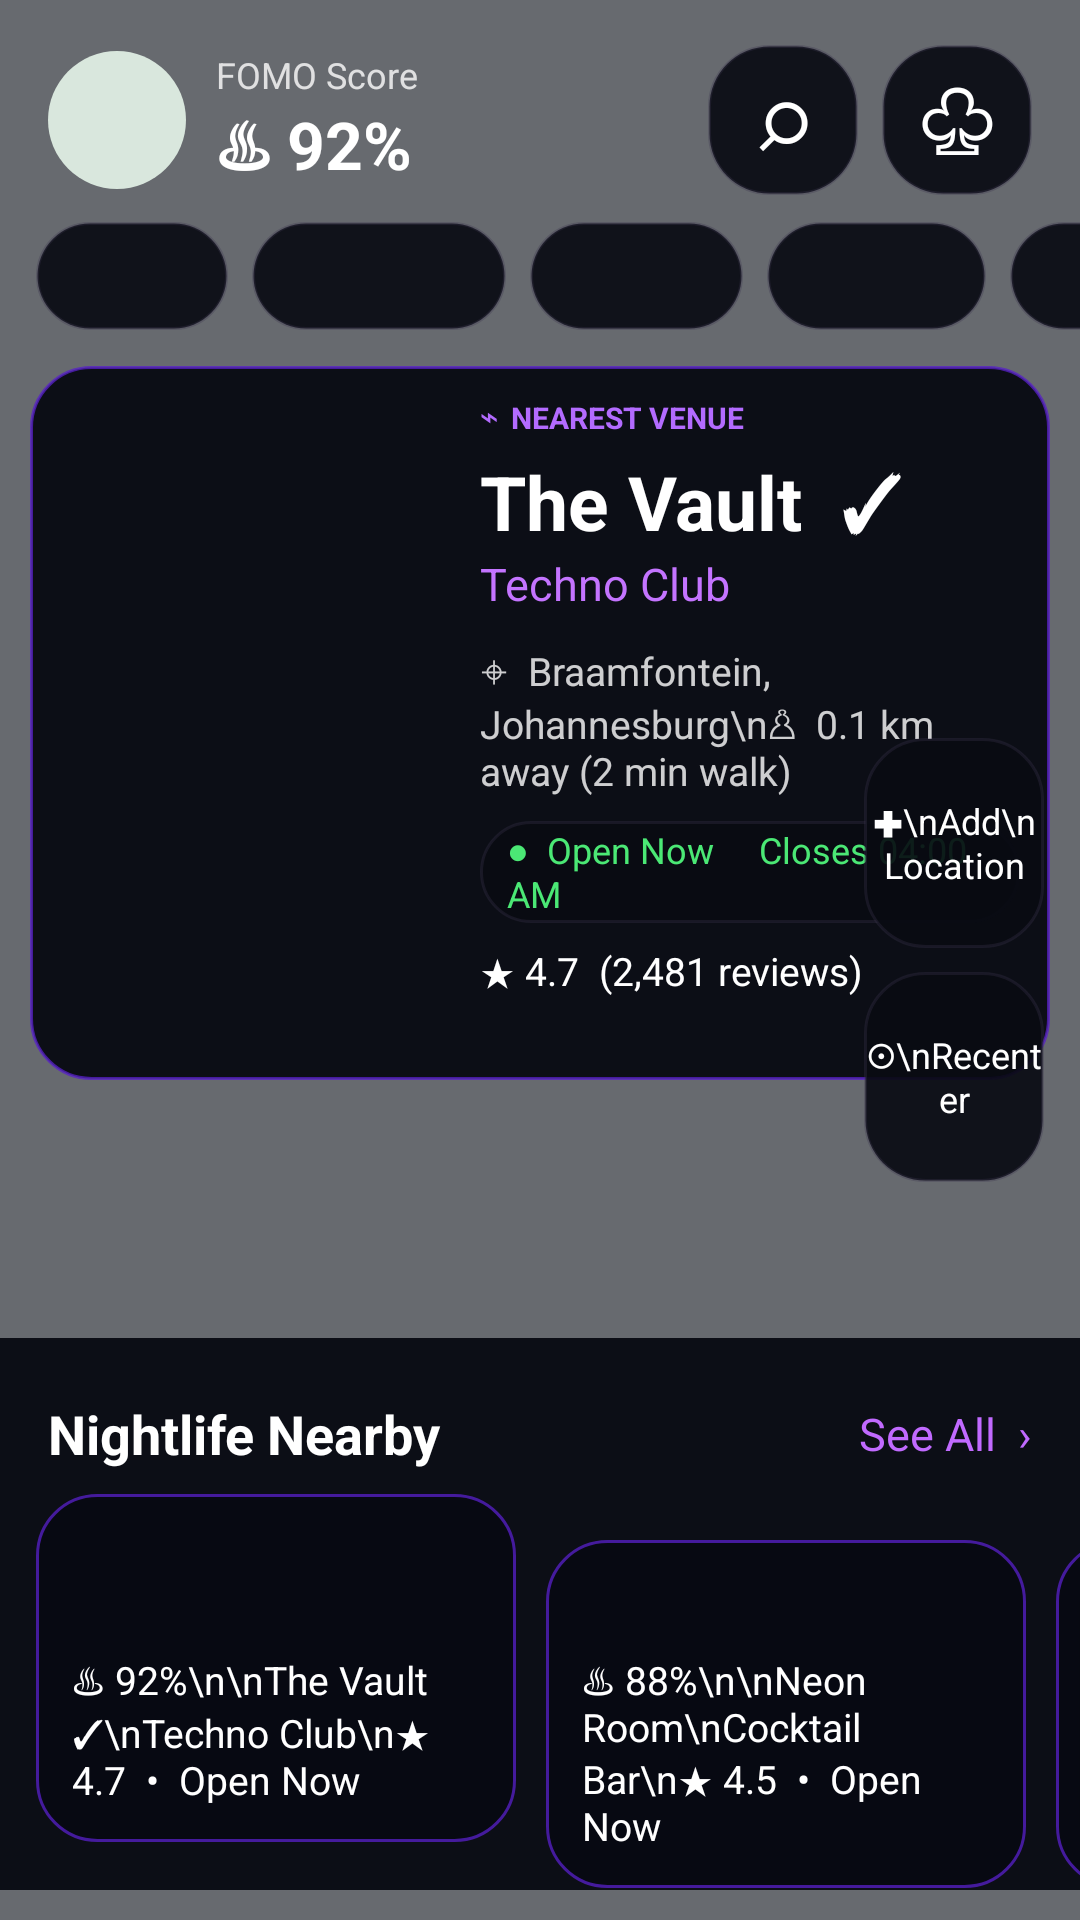

Here is an Android app screen rendered from its layout file. Give the layout XML and the strings, colors and styles it references.
<!-- AndroidManifest.xml: application theme MwmTheme -->
<!-- res/layout/fomo_map_hud.xml -->
<?xml version="1.0" encoding="utf-8"?>
<FrameLayout xmlns:android="http://schemas.android.com/apk/res/android" android:id="@+id/fomo_map_hud" android:layout_width="match_parent" android:layout_height="match_parent">
  
  <View android:layout_width="match_parent" android:layout_height="match_parent" android:background="#99030710"/>
  <LinearLayout android:layout_width="match_parent" android:layout_height="wrap_content" android:orientation="vertical" android:paddingTop="14dp">
    <LinearLayout android:layout_width="match_parent" android:layout_height="52dp" android:gravity="center_vertical" android:orientation="horizontal" android:paddingStart="16dp" android:paddingEnd="16dp"><TextView android:id="@+id/fomo_map_profile" android:layout_width="46dp" android:layout_height="46dp" android:background="@drawable/chat_avatar" android:gravity="center" android:text="F" android:textColor="@color/text_dark" android:textSize="18sp" android:textStyle="bold"/><LinearLayout android:layout_width="0dp" android:layout_height="wrap_content" android:layout_weight="1" android:layout_marginStart="10dp" android:orientation="vertical"><TextView android:layout_width="wrap_content" android:layout_height="wrap_content" android:text="FOMO Score" android:textColor="#CCFFFFFF" android:textSize="12sp"/><TextView android:layout_width="wrap_content" android:layout_height="wrap_content" android:text="♨ 92%" android:textColor="@android:color/white" android:textSize="22sp" android:textStyle="bold"/></LinearLayout><TextView android:id="@+id/fomo_map_search" style="@style/FomoMapIcon" android:text="⌕" android:contentDescription="@string/search"/><TextView android:id="@+id/fomo_map_alerts" style="@style/FomoMapIcon" android:layout_marginStart="8dp" android:text="♧" android:contentDescription="Alerts"/></LinearLayout>
    <HorizontalScrollView android:layout_width="match_parent" android:layout_height="52dp" android:paddingStart="12dp" android:paddingTop="8dp" android:scrollbars="none"><LinearLayout android:id="@+id/fomo_map_categories" android:layout_width="wrap_content" android:layout_height="wrap_content" android:orientation="horizontal"><TextView style="@style/FomoMapChip" android:text="◉  Live"/><TextView style="@style/FomoMapChip.Selected" android:text="☾  Nightlife"/><TextView style="@style/FomoMapChip" android:text="▰  Events"/><TextView style="@style/FomoMapChip" android:text="✦  Prep"/><TextView style="@style/FomoMapChip" android:text="♨  Food"/><TextView style="@style/FomoMapChip" android:text="◇  Luxury"/></LinearLayout></HorizontalScrollView>
    <LinearLayout android:layout_width="match_parent" android:layout_height="238dp" android:layout_marginStart="10dp" android:layout_marginTop="4dp" android:layout_marginEnd="10dp" android:background="@drawable/fomo_map_card" android:orientation="horizontal" android:padding="10dp"><ImageView android:layout_width="128dp" android:layout_height="match_parent" android:contentDescription="The Vault" android:scaleType="centerCrop" android:src="@drawable/fomo_vault_hero"/><LinearLayout android:layout_width="0dp" android:layout_height="match_parent" android:layout_marginStart="12dp" android:layout_weight="1" android:orientation="vertical"><TextView android:layout_width="wrap_content" android:layout_height="wrap_content" android:text="⌁  NEAREST VENUE" android:textColor="#FFB36BFF" android:textSize="10sp" android:textStyle="bold"/><TextView android:layout_width="wrap_content" android:layout_height="wrap_content" android:layout_marginTop="4dp" android:text="The Vault  ✓" android:textColor="@android:color/white" android:textSize="25sp" android:textStyle="bold"/><TextView android:layout_width="wrap_content" android:layout_height="wrap_content" android:text="Techno Club" android:textColor="#FFC474FF" android:textSize="15sp"/><TextView android:layout_width="wrap_content" android:layout_height="wrap_content" android:layout_marginTop="10dp" android:text="⌖  Braamfontein, Johannesburg\n♙  0.1 km away (2 min walk)" android:textColor="#CCFFFFFF" android:textSize="13sp"/><TextView android:layout_width="match_parent" android:layout_height="34dp" android:layout_marginTop="8dp" android:background="@drawable/fomo_map_chip" android:gravity="center_vertical" android:paddingStart="9dp" android:text="●  Open Now     Closes 04:00 AM" android:textColor="#FF4BE875" android:textSize="12sp"/><TextView android:layout_width="wrap_content" android:layout_height="wrap_content" android:layout_marginTop="7dp" android:text="★ 4.7  (2,481 reviews)" android:textColor="@android:color/white" android:textSize="13sp"/></LinearLayout></LinearLayout>
  </LinearLayout>
  <LinearLayout android:layout_width="wrap_content" android:layout_height="wrap_content" android:layout_gravity="right|center_vertical" android:layout_marginEnd="12dp" android:orientation="vertical"><TextView style="@style/FomoMapFloat" android:text="✚\nAdd\nLocation"/><TextView style="@style/FomoMapFloat" android:layout_marginTop="8dp" android:text="⊙\nRecenter"/></LinearLayout>
  <LinearLayout android:layout_width="match_parent" android:layout_height="wrap_content" android:layout_gravity="bottom" android:layout_marginBottom="10dp" android:background="#F2080A12" android:orientation="vertical" android:paddingTop="12dp"><LinearLayout android:layout_width="match_parent" android:layout_height="40dp" android:gravity="center_vertical" android:paddingStart="16dp" android:paddingEnd="16dp"><TextView android:layout_width="0dp" android:layout_height="wrap_content" android:layout_weight="1" android:text="Nightlife Nearby" android:textColor="@android:color/white" android:textSize="18sp" android:textStyle="bold"/><TextView android:layout_width="wrap_content" android:layout_height="wrap_content" android:text="See All  ›" android:textColor="#FFC16AFF" android:textSize="15sp"/></LinearLayout><HorizontalScrollView android:layout_width="match_parent" android:layout_height="132dp" android:paddingStart="12dp" android:scrollbars="none"><LinearLayout android:layout_width="wrap_content" android:layout_height="match_parent" android:orientation="horizontal"><TextView style="@style/FomoNearbyCard" android:text="♨ 92%\n\nThe Vault ✓\nTechno Club\n★ 4.7  •  Open Now"/><TextView style="@style/FomoNearbyCard" android:text="♨ 88%\n\nNeon Room\nCocktail Bar\n★ 4.5  •  Open Now"/><TextView style="@style/FomoNearbyCard" android:text="♨ 84%\n\nAfterglow\nHouse Club\n★ 4.6  •  Closing Soon"/><TextView style="@style/FomoNearbyCard" android:text="☾ 90%\n\nSkyline Rooftop\nRooftop Bar\n★ 4.8  •  Open Now"/></LinearLayout></HorizontalScrollView></LinearLayout>
</FrameLayout>
<!-- resources referenced by this layout -->
<resources>
  <!-- drawable chat_avatar (drawable) -->
  <?xml version="1.0" encoding="utf-8"?>
  <shape xmlns:android="http://schemas.android.com/apk/res/android" android:shape="oval"><solid android:color="#FFD9E7DD"/></shape>
  <!-- drawable fomo_map_card (drawable) -->
  <?xml version="1.0" encoding="utf-8"?>
  <shape xmlns:android="http://schemas.android.com/apk/res/android"><solid android:color="#F2080A12"/><stroke android:width="1dp" android:color="#C25720C8"/><corners android:radius="20dp"/></shape>
  <!-- drawable fomo_map_chip (drawable) -->
  <?xml version="1.0" encoding="utf-8"?>
  <shape xmlns:android="http://schemas.android.com/apk/res/android"><solid android:color="#E9080A12"/><stroke android:width="1dp" android:color="#503D3850"/><corners android:radius="20dp"/></shape>
  <string name="search">Search</string>
  <style name="FomoMapChip"><item name="android:layout_width">wrap_content</item><item name="android:layout_height">36dp</item><item name="android:layout_marginEnd">8dp</item><item name="android:background">@drawable/fomo_map_chip</item><item name="android:gravity">center</item><item name="android:paddingStart">13dp</item><item name="android:paddingEnd">13dp</item><item name="android:textColor">@color/text_dark</item><item name="android:textSize">13sp</item></style>
  <style name="FomoMapChip.Selected" parent="FomoMapChip"><item name="android:background">@drawable/fomo_map_chip_selected</item><item name="android:textColor">@android:color/white</item><item name="android:textStyle">bold</item></style>
  <style name="FomoMapFloat"><item name="android:layout_width">60dp</item><item name="android:layout_height">70dp</item><item name="android:background">@drawable/fomo_map_chip</item><item name="android:gravity">center</item><item name="android:textAlignment">center</item><item name="android:textColor">@android:color/white</item><item name="android:textSize">12sp</item></style>
  <style name="FomoMapIcon"><item name="android:layout_width">50dp</item><item name="android:layout_height">50dp</item><item name="android:background">@drawable/fomo_map_chip</item><item name="android:gravity">center</item><item name="android:textColor">@android:color/white</item><item name="android:textSize">30sp</item></style>
  <style name="FomoNearbyCard"><item name="android:layout_width">160dp</item><item name="android:layout_height">116dp</item><item name="android:layout_marginEnd">10dp</item><item name="android:background">@drawable/fomo_map_card</item><item name="android:gravity">bottom</item><item name="android:padding">12dp</item><item name="android:textColor">@android:color/white</item><item name="android:textSize">13sp</item></style>
  <!-- drawable fomo_map_chip_selected (drawable) -->
  <?xml version="1.0" encoding="utf-8"?>
  <shape xmlns:android="http://schemas.android.com/apk/res/android"><solid android:color="#B25D1FD0"/><stroke android:width="1dp" android:color="#CFAE6AFF"/><corners android:radius="20dp"/></shape>
</resources>
